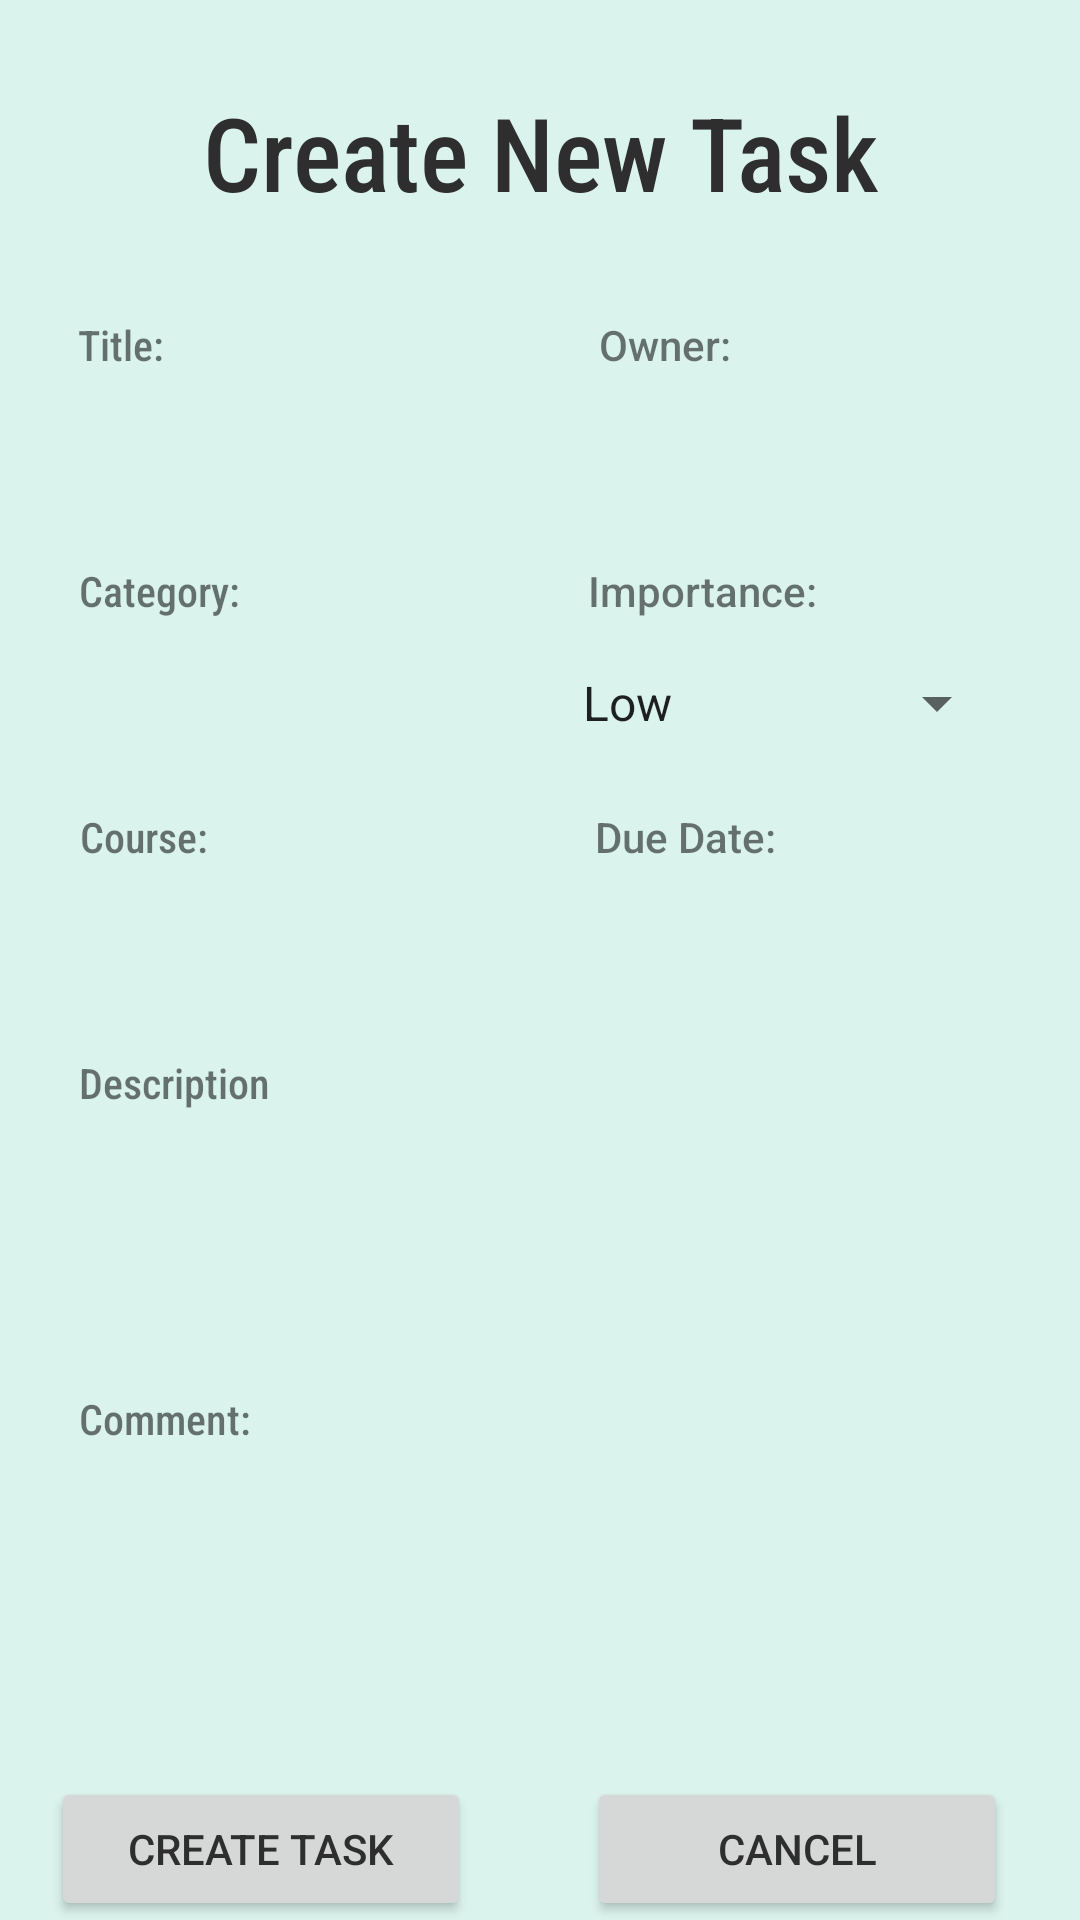

Write the Android layout XML for this screen, with the resource values it uses.
<!-- AndroidManifest.xml: application theme Theme.Group6_SchoolKit -->
<!-- res/layout/activity_add_task.xml -->
<?xml version="1.0" encoding="utf-8"?>
<androidx.constraintlayout.widget.ConstraintLayout xmlns:android="http://schemas.android.com/apk/res/android"
    xmlns:app="http://schemas.android.com/apk/res-auto"
    xmlns:tools="http://schemas.android.com/tools"
    android:layout_width="match_parent"
    android:layout_height="match_parent"
    android:background="#DBF3ED"
    tools:context=".taskCrud.AddTaskActivity">

    <TextView
        android:id="@+id/txtView_CreatePage_course"
        android:layout_width="wrap_content"
        android:layout_height="wrap_content"
        android:layout_marginTop="15dp"
        android:fontFamily="sans-serif-condensed-medium"
        android:text="Course:"
        app:layout_constraintEnd_toEndOf="parent"
        app:layout_constraintHorizontal_bias="0.084"
        app:layout_constraintStart_toStartOf="parent"
        app:layout_constraintTop_toBottomOf="@+id/EditTxt_CreatePage_category" />

    <TextView
        android:id="@+id/txtView_CreatePage_description"
        android:layout_width="wrap_content"
        android:layout_height="wrap_content"
        android:layout_marginTop="15dp"
        android:fontFamily="sans-serif-condensed-medium"
        android:text="Description"
        app:layout_constraintEnd_toEndOf="parent"
        app:layout_constraintHorizontal_bias="0.089"
        app:layout_constraintStart_toStartOf="parent"
        app:layout_constraintTop_toBottomOf="@+id/EditTxt_CreatePage_course" />

    <TextView
        android:id="@+id/txtView_CreatePage_comment"
        android:layout_width="wrap_content"
        android:layout_height="wrap_content"
        android:layout_marginTop="15dp"
        android:fontFamily="sans-serif-condensed-medium"
        android:text="Comment:"
        app:layout_constraintEnd_toEndOf="parent"
        app:layout_constraintHorizontal_bias="0.087"
        app:layout_constraintStart_toStartOf="parent"
        app:layout_constraintTop_toBottomOf="@+id/EditTxt_CreatePage_description" />

    <TextView
        android:id="@+id/txtView_CreatePage_comment2"
        android:layout_width="wrap_content"
        android:layout_height="wrap_content"
        android:fontFamily="sans-serif-condensed-medium"
        android:text="Select Owner:"
        app:layout_constraintBottom_toBottomOf="parent"
        app:layout_constraintEnd_toEndOf="parent"
        app:layout_constraintHorizontal_bias="0.186"
        app:layout_constraintStart_toStartOf="parent"
        app:layout_constraintTop_toBottomOf="@+id/btn_CreateTask"
        app:layout_constraintVertical_bias="0.385" />

    <TextView
        android:id="@+id/txtView_CreatePage_duedate"
        android:layout_width="wrap_content"
        android:layout_height="wrap_content"
        android:layout_marginTop="15dp"
        android:fontFamily="sans-serif-medium"
        android:text="Due Date:"
        app:layout_constraintEnd_toEndOf="parent"
        app:layout_constraintHorizontal_bias="0.662"
        app:layout_constraintStart_toStartOf="parent"
        app:layout_constraintTop_toBottomOf="@+id/spinner_CreatePage_importance" />

    <TextView
        android:id="@+id/txtView_CreatePage_category"
        android:layout_width="wrap_content"
        android:layout_height="wrap_content"
        android:layout_marginTop="15dp"
        android:fontFamily="sans-serif-condensed-medium"
        android:text="Category:"
        app:layout_constraintEnd_toEndOf="parent"
        app:layout_constraintHorizontal_bias="0.086"
        app:layout_constraintStart_toStartOf="parent"
        app:layout_constraintTop_toBottomOf="@+id/EditTxt_CreatePage_title" />

    <TextView
        android:id="@+id/txtView_CreatePage_importance"
        android:layout_width="wrap_content"
        android:layout_height="wrap_content"
        android:layout_marginTop="15dp"
        android:fontFamily="sans-serif-medium"
        android:text="Importance:"
        app:layout_constraintEnd_toEndOf="parent"
        app:layout_constraintHorizontal_bias="0.692"
        app:layout_constraintStart_toStartOf="parent"
        app:layout_constraintTop_toBottomOf="@+id/EditTxt_CreatePage_Owner" />

    <TextView
        android:id="@+id/txtView_CreatePage_Header"
        android:layout_width="wrap_content"
        android:layout_height="wrap_content"
        android:layout_marginTop="28dp"
        android:fontFamily="sans-serif-condensed-medium"
        android:text="Create New Task"
        android:textColor="#2E2E2E"
        android:textSize="34sp"
        app:layout_constraintEnd_toEndOf="parent"
        app:layout_constraintStart_toStartOf="parent"
        app:layout_constraintTop_toTopOf="parent" />

    <EditText
        android:id="@+id/EditTxt_CreatePage_description"
        android:layout_width="350dp"
        android:layout_height="70dp"
        android:layout_marginTop="8dp"
        android:background="@drawable/input_box"
        android:ems="10"
        android:inputType="textPersonName"
        android:padding="5sp"
        app:layout_constraintEnd_toEndOf="parent"
        app:layout_constraintHorizontal_bias="0.508"
        app:layout_constraintStart_toStartOf="parent"
        app:layout_constraintTop_toBottomOf="@+id/txtView_CreatePage_description" />

    <EditText
        android:id="@+id/EditTxt_CreatePage_course"
        android:layout_width="150dp"
        android:layout_height="40dp"
        android:layout_marginTop="8dp"
        android:background="@drawable/input_box"
        android:ems="10"
        android:inputType="textPersonName"
        android:padding="5sp"
        app:layout_constraintEnd_toEndOf="parent"
        app:layout_constraintHorizontal_bias="0.118"
        app:layout_constraintStart_toStartOf="parent"
        app:layout_constraintTop_toBottomOf="@+id/txtView_CreatePage_course" />

    <EditText
        android:id="@+id/EditTxt_CreatePage_title"
        android:layout_width="150dp"
        android:layout_height="40dp"
        android:layout_marginTop="8dp"
        android:background="@drawable/input_box"
        android:ems="10"
        android:inputType="textPersonName"
        android:padding="5sp"
        app:layout_constraintEnd_toEndOf="parent"
        app:layout_constraintHorizontal_bias="0.118"
        app:layout_constraintStart_toStartOf="parent"
        app:layout_constraintTop_toBottomOf="@+id/txtView_CreatePage_title" />

    <EditText
        android:id="@+id/EditTxt_CreatePage_category"
        android:layout_width="150dp"
        android:layout_height="40dp"
        android:layout_marginTop="8dp"
        android:background="@drawable/input_box"
        android:ems="10"
        android:inputType="textPersonName"
        android:padding="5sp"
        app:layout_constraintEnd_toEndOf="parent"
        app:layout_constraintHorizontal_bias="0.118"
        app:layout_constraintStart_toStartOf="parent"
        app:layout_constraintTop_toBottomOf="@+id/txtView_CreatePage_category" />

    <EditText
        android:id="@+id/EditTxt_CreatePage_comment"
        android:layout_width="350dp"
        android:layout_height="70dp"
        android:layout_marginTop="8dp"
        android:background="@drawable/input_box"
        android:ems="10"
        android:inputType="textPersonName"
        android:padding="5sp"
        app:layout_constraintEnd_toEndOf="parent"
        app:layout_constraintHorizontal_bias="0.508"
        app:layout_constraintStart_toStartOf="parent"
        app:layout_constraintTop_toBottomOf="@+id/txtView_CreatePage_comment" />

    <Button
        android:id="@+id/btn_CreateTask"
        android:layout_width="140dp"
        android:layout_height="wrap_content"
        android:layout_marginTop="32dp"
        android:fontFamily="sans-serif-medium"
        android:text="Create Task"
        android:textColor="#2E2E2E"
        app:cornerRadius="20dp"
        app:layout_constraintEnd_toStartOf="@+id/btn_Cancel"
        app:layout_constraintHorizontal_bias="0.306"
        app:layout_constraintStart_toStartOf="parent"
        app:layout_constraintTop_toBottomOf="@+id/EditTxt_CreatePage_comment" />

    <Button
        android:id="@+id/btn_Cancel"
        android:layout_width="140dp"
        android:layout_height="wrap_content"
        android:layout_marginTop="32dp"
        android:fontFamily="sans-serif-medium"
        android:text="Cancel"
        android:textColor="#2E2E2E"
        app:cornerRadius="20dp"
        app:layout_constraintEnd_toEndOf="parent"
        app:layout_constraintHorizontal_bias="0.889"
        app:layout_constraintStart_toStartOf="parent"
        app:layout_constraintTop_toBottomOf="@+id/EditTxt_CreatePage_comment" />

    <TextView
        android:id="@+id/txtView_CreatePage_title"
        android:layout_width="wrap_content"
        android:layout_height="wrap_content"
        android:layout_marginTop="32dp"
        android:fontFamily="sans-serif-condensed-medium"
        android:text="Title:"
        app:layout_constraintEnd_toEndOf="parent"
        app:layout_constraintHorizontal_bias="0.078"
        app:layout_constraintStart_toStartOf="parent"
        app:layout_constraintTop_toBottomOf="@+id/txtView_CreatePage_Header" />

    <TextView
        android:id="@+id/txtView_CreatePage_owner"
        android:layout_width="wrap_content"
        android:layout_height="wrap_content"
        android:layout_marginTop="32dp"
        android:fontFamily="sans-serif-medium"
        android:text="Owner:"
        app:layout_constraintEnd_toEndOf="parent"
        app:layout_constraintHorizontal_bias="0.632"
        app:layout_constraintStart_toStartOf="parent"
        app:layout_constraintTop_toBottomOf="@+id/txtView_CreatePage_Header" />

    <EditText
        android:id="@+id/EditTxt_CreatePage_duedate"
        android:layout_width="150dp"
        android:layout_height="40dp"
        android:layout_marginTop="8dp"
        android:background="@drawable/input_box"
        android:ems="10"
        android:inputType="date"
        android:padding="5sp"
        app:layout_constraintEnd_toEndOf="parent"
        app:layout_constraintHorizontal_bias="0.885"
        app:layout_constraintStart_toStartOf="parent"
        app:layout_constraintTop_toBottomOf="@+id/txtView_CreatePage_duedate" />

    <EditText
        android:id="@+id/EditTxt_CreatePage_Owner"
        android:layout_width="150dp"
        android:layout_height="40dp"
        android:layout_marginTop="8dp"
        android:background="@drawable/input_box"
        android:editable="false"
        android:ems="10"
        android:inputType="textPersonName"
        android:padding="5sp"
        app:layout_constraintEnd_toEndOf="parent"
        app:layout_constraintHorizontal_bias="0.885"
        app:layout_constraintStart_toStartOf="parent"
        app:layout_constraintTop_toBottomOf="@+id/txtView_CreatePage_owner" />

    <Spinner
        android:id="@+id/spinner_CreatePage_importance"
        android:layout_width="150dp"
        android:layout_height="40dp"
        android:layout_marginTop="8dp"
        android:entries="@array/importance"
        app:layout_constraintEnd_toEndOf="parent"
        app:layout_constraintHorizontal_bias="0.888"
        app:layout_constraintStart_toStartOf="parent"
        app:layout_constraintTop_toBottomOf="@+id/txtView_CreatePage_importance" />

    <Spinner
        android:id="@+id/spinnerUsers"
        android:layout_width="170dp"
        android:layout_height="27dp"
        android:prompt="@string/prompt"
        android:spinnerMode="dialog"
        app:layout_constraintBottom_toBottomOf="parent"
        app:layout_constraintEnd_toEndOf="parent"
        app:layout_constraintHorizontal_bias="0.861"
        app:layout_constraintStart_toStartOf="parent"
        app:layout_constraintTop_toBottomOf="@+id/btn_CreateTask"
        app:layout_constraintVertical_bias="0.428" />

</androidx.constraintlayout.widget.ConstraintLayout>
<!-- resources referenced by this layout -->
<resources>
  <string-array name="importance">
          <item>Low</item>
          <item>Medium</item>
          <item>High</item>
      </string-array>
  <string name="prompt">Select User</string>
  <style name="Theme.Group6_SchoolKit" parent="Theme.MaterialComponents.DayNight.DarkActionBar" tools:visibility="gone">
          
          <item name="colorPrimary">#82A3AC</item>
          <item name="colorPrimaryVariant">@color/purple_700</item>
          <item name="colorOnPrimary">@color/white</item>
          
          <item name="colorSecondary">@color/teal_200</item>
          <item name="colorSecondaryVariant">@color/teal_700</item>
          <item name="colorOnSecondary">@color/black</item>
          
          <item name="android:statusBarColor">?attr/colorPrimaryVariant</item>
          
      </style>
  <!-- not gathered from this repository: default colours our renderer supplied (Android Studio template values) -->
  <color name="purple_700">#FF3700B3</color>
  <color name="teal_200">#FF03DAC5</color>
  <color name="teal_700">#FF018786</color>
  <color name="black">#FF000000</color>
  <color name="white">#FFFFFFFF</color>
</resources>
